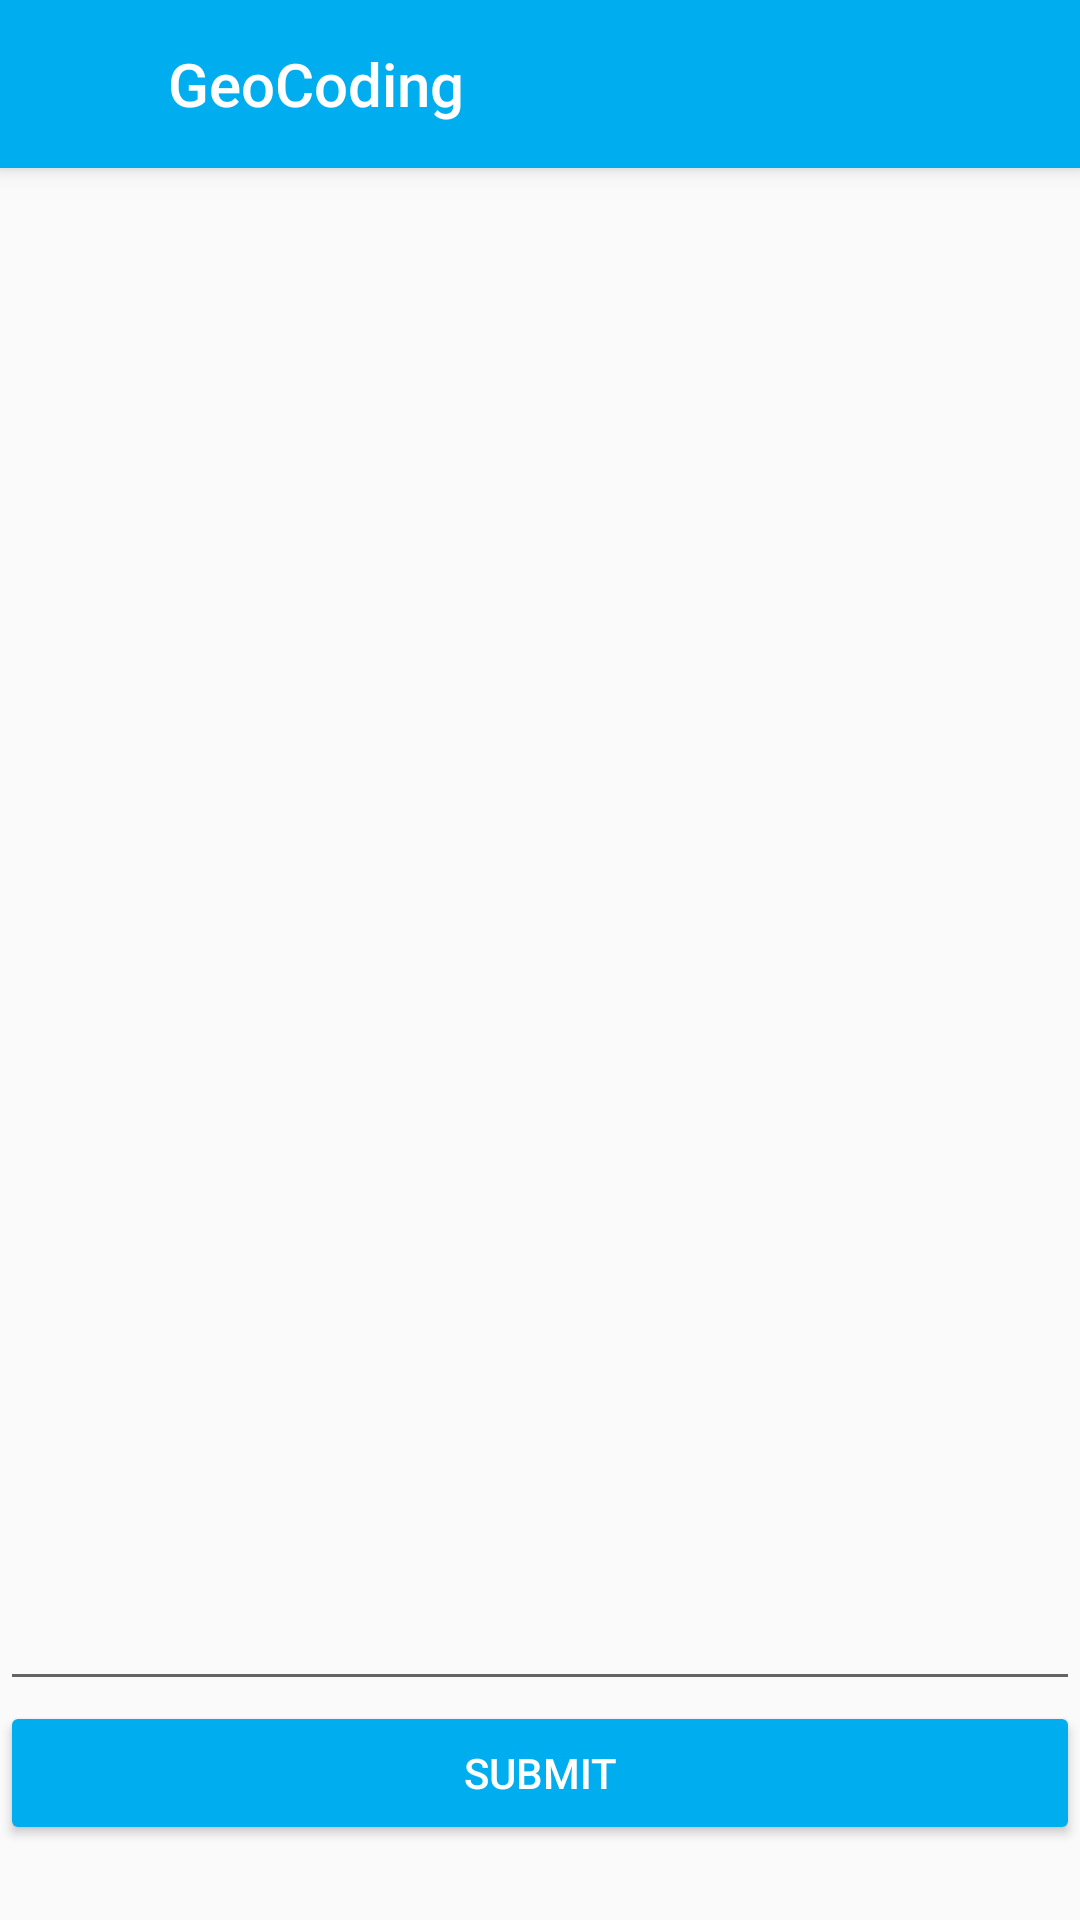

Produce the Android XML layout that renders to this screen, including the resource entries it uses.
<!-- AndroidManifest.xml: activity theme AppTheme.NoActionBar -->
<!-- res/layout/activity_text_answer.xml -->
<?xml version="1.0" encoding="utf-8"?>
<android.support.design.widget.CoordinatorLayout xmlns:android="http://schemas.android.com/apk/res/android"
    xmlns:app="http://schemas.android.com/apk/res-auto"
    android:layout_width="match_parent"
    android:layout_height="match_parent">

    <android.support.design.widget.AppBarLayout
        android:id="@+id/appbarlayout"
        android:layout_width="match_parent"
        android:layout_height="?attr/actionBarSize">

        <LinearLayout
            android:layout_width="match_parent"
            android:layout_height="match_parent"
            android:orientation="horizontal">

            <ImageButton
                android:id="@+id/button_back"
                android:layout_width="?attr/actionBarSize"
                android:layout_height="?attr/actionBarSize"
                android:background="?attr/selectableItemBackgroundBorderless"
                android:tint="@android:color/white"
                app:srcCompat="?attr/homeAsUpIndicator" />

            <TextView
                android:id="@+id/actionbar_title"
                android:layout_width="0dp"
                android:layout_height="match_parent"
                android:layout_weight="1"
                android:gravity="center_vertical"
                android:text="@string/app_name"
                android:textAppearance="@style/Base.TextAppearance.AppCompat.Title"
                android:textColor="@android:color/white" />
        </LinearLayout>

    </android.support.design.widget.AppBarLayout>

    <LinearLayout
        android:layout_width="match_parent"
        android:layout_height="match_parent"
        android:layout_marginTop="?attr/actionBarSize"
        android:orientation="vertical">

        <EditText
            android:id="@+id/edittext"
            android:layout_width="match_parent"
            android:layout_height="match_parent"
            android:layout_weight="1"
            android:ems="10"
            android:gravity="top"
            android:inputType="textMultiLine" />

        <Button
            android:id="@+id/submitbutton"
            android:layout_width="match_parent"
            android:layout_height="wrap_content"
            android:layout_gravity="bottom"
            android:layout_marginBottom="25dp"
            android:backgroundTint="@color/colorPrimary"
            android:text="@string/button_puzzle_submit"
            android:textColor="@color/colorAccentLight" />
    </LinearLayout>
</android.support.design.widget.CoordinatorLayout>
<!-- resources referenced by this layout -->
<resources>
  <color name="colorAccentLight">#FFFFFF</color>
  <color name="colorPrimary">#00AEEF</color>
  <string name="app_name">GeoCoding</string>
  <string name="button_puzzle_submit">Submit</string>
  <style name="AppTheme.NoActionBar">
          <item name="windowActionBar">false</item>
          <item name="windowNoTitle">true</item>
      </style>
</resources>
